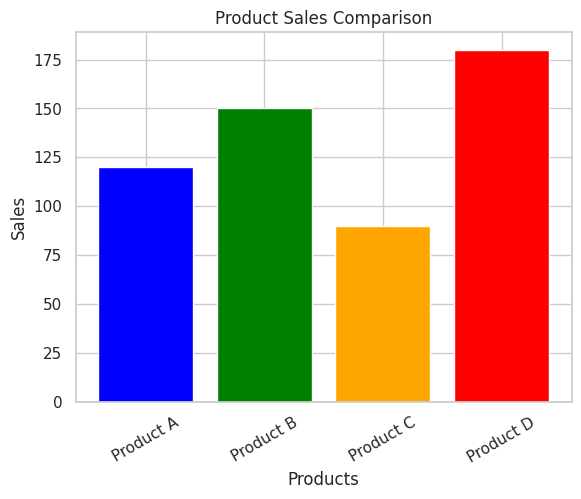

This figure's Python source:
# UC4 – Design Bar Chart for Categorical Comparison

import matplotlib.pyplot as plt
import seaborn as sns

# Sample categorical data
categories = ["Product A", "Product B", "Product C", "Product D"]
sales = [120, 150, 90, 180]

# Apply seaborn style
sns.set_theme(style="whitegrid")

# Create bar chart
plt.bar(categories, sales, color=['blue', 'green', 'orange', 'red'])

# Labels and title
plt.title("Product Sales Comparison")
plt.xlabel("Products")
plt.ylabel("Sales")

# Rotate labels for readability (if needed)
plt.xticks(rotation=30)

# Show plot
plt.show()
